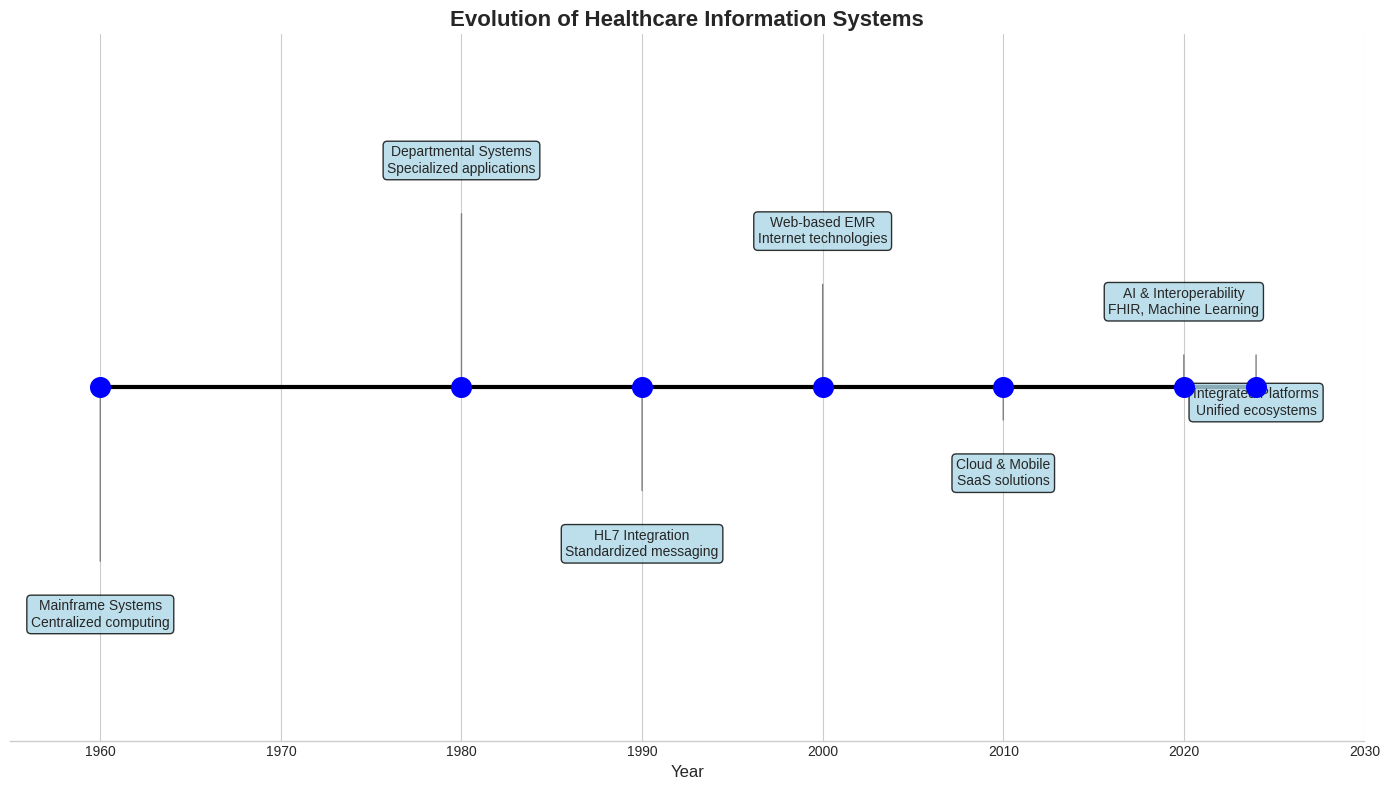

Write the Python code that produced this figure. (Note: this script raises an exception after producing the figure.)
import matplotlib.pyplot as plt
import matplotlib.patches as mpatches
from matplotlib.patches import FancyBboxPatch, Circle, Rectangle, FancyArrowPatch, Polygon
import numpy as np
import seaborn as sns
from datetime import datetime, timedelta

# Set style
plt.style.use('seaborn-v0_8-whitegrid')
sns.set_palette("husl")

# Figure 2.1 - Healthcare IT Evolution Timeline
def create_healthcare_it_timeline():
    fig, ax = plt.subplots(figsize=(14, 8))
    
    # Timeline data
    events = [
        {'year': 1960, 'event': 'Mainframe Systems', 'desc': 'Centralized computing', 'y': 0.2},
        {'year': 1980, 'event': 'Departmental Systems', 'desc': 'Specialized applications', 'y': 0.8},
        {'year': 1990, 'event': 'HL7 Integration', 'desc': 'Standardized messaging', 'y': 0.3},
        {'year': 2000, 'event': 'Web-based EMR', 'desc': 'Internet technologies', 'y': 0.7},
        {'year': 2010, 'event': 'Cloud & Mobile', 'desc': 'SaaS solutions', 'y': 0.4},
        {'year': 2020, 'event': 'AI & Interoperability', 'desc': 'FHIR, Machine Learning', 'y': 0.6},
        {'year': 2024, 'event': 'Integrated Platforms', 'desc': 'Unified ecosystems', 'y': 0.5}
    ]
    
    # Draw timeline
    ax.plot([1960, 2024], [0.5, 0.5], 'k-', linewidth=3)
    
    # Add events
    for event in events:
        # Event marker
        ax.scatter(event['year'], 0.5, s=200, c='blue', zorder=5)
        
        # Event box
        if event['y'] > 0.5:
            y_box = event['y']
            va = 'bottom'
            arrow_start = y_box - 0.05
        else:
            y_box = event['y']
            va = 'top'
            arrow_start = y_box + 0.05
            
        # Draw arrow
        ax.annotate('', xy=(event['year'], 0.5), xytext=(event['year'], arrow_start),
                   arrowprops=dict(arrowstyle='-', lw=1, color='gray'))
        
        # Event text box
        bbox_props = dict(boxstyle="round,pad=0.3", facecolor='lightblue', alpha=0.8)
        ax.text(event['year'], y_box, f"{event['event']}\n{event['desc']}", 
                ha='center', va=va, fontsize=10, bbox=bbox_props)
    
    # Title and labels
    ax.set_title('Evolution of Healthcare Information Systems', fontsize=16, fontweight='bold')
    ax.set_xlabel('Year', fontsize=12)
    ax.set_xlim(1955, 2030)
    ax.set_ylim(0, 1)
    ax.set_yticks([])
    
    # Remove top and right spines
    ax.spines['top'].set_visible(False)
    ax.spines['right'].set_visible(False)
    ax.spines['left'].set_visible(False)
    
    plt.tight_layout()
    plt.savefig('images/generated/healthcare_it_timeline.png', dpi=300, bbox_inches='tight')
    plt.close()

# Figure 4.2 - JWT Authentication Flow
def create_jwt_flow():
    fig, ax = plt.subplots(figsize=(12, 10))
    
    # Define components
    components = {
        'Client': {'pos': (2, 8), 'color': '#e3f2fd'},
        'API Gateway': {'pos': (6, 8), 'color': '#f3e5f5'},
        'Auth Service': {'pos': (10, 8), 'color': '#e8f5e9'},
        'LDAP': {'pos': (10, 5), 'color': '#fff3e0'},
        'Database': {'pos': (10, 2), 'color': '#ffebee'}
    }
    
    # Draw components
    for name, info in components.items():
        rect = FancyBboxPatch(
            (info['pos'][0]-1, info['pos'][1]-0.5), 2, 1,
            boxstyle="round,pad=0.1",
            facecolor=info['color'],
            edgecolor='darkgray',
            linewidth=2
        )
        ax.add_patch(rect)
        ax.text(info['pos'][0], info['pos'][1], name, ha='center', va='center', 
                fontsize=11, fontweight='bold')
    
    # Define flow steps
    flows = [
        {'from': 'Client', 'to': 'API Gateway', 'label': '1. Login Request\n(username/password)', 'style': 'solid'},
        {'from': 'API Gateway', 'to': 'Auth Service', 'label': '2. Validate\nCredentials', 'style': 'solid'},
        {'from': 'Auth Service', 'to': 'LDAP', 'label': '3. LDAP\nAuthentication', 'style': 'solid'},
        {'from': 'LDAP', 'to': 'Auth Service', 'label': '4. User Details', 'style': 'dashed'},
        {'from': 'Auth Service', 'to': 'Database', 'label': '5. Get User\nRoles/Permissions', 'style': 'solid'},
        {'from': 'Database', 'to': 'Auth Service', 'label': '6. Return\nPermissions', 'style': 'dashed'},
        {'from': 'Auth Service', 'to': 'API Gateway', 'label': '7. Generate JWT\n(with claims)', 'style': 'dashed'},
        {'from': 'API Gateway', 'to': 'Client', 'label': '8. Return JWT\n(httpOnly cookie)', 'style': 'dashed'}
    ]
    
    # Draw flows
    for i, flow in enumerate(flows):
        from_pos = components[flow['from']]['pos']
        to_pos = components[flow['to']]['pos']
        
        # Calculate arrow position
        if from_pos[0] == to_pos[0]:  # Vertical
            if from_pos[1] > to_pos[1]:  # Down
                start = (from_pos[0], from_pos[1] - 0.5)
                end = (to_pos[0], to_pos[1] + 0.5)
            else:  # Up
                start = (from_pos[0], from_pos[1] + 0.5)
                end = (to_pos[0], to_pos[1] - 0.5)
        else:  # Horizontal
            if from_pos[0] < to_pos[0]:  # Right
                start = (from_pos[0] + 1, from_pos[1])
                end = (to_pos[0] - 1, to_pos[1])
            else:  # Left
                start = (from_pos[0] - 1, from_pos[1])
                end = (to_pos[0] + 1, to_pos[1])
        
        # Draw arrow
        arrow_style = '->' if flow['style'] == 'solid' else '<-'
        ax.annotate('', xy=end, xytext=start,
                   arrowprops=dict(arrowstyle=arrow_style, lw=2, 
                                 color='blue' if flow['style'] == 'solid' else 'green',
                                 linestyle=flow['style']))
        
        # Add label
        mid_x = (start[0] + end[0]) / 2
        mid_y = (start[1] + end[1]) / 2
        ax.text(mid_x, mid_y, flow['label'], ha='center', va='center', 
                fontsize=9, bbox=dict(boxstyle="round,pad=0.2", facecolor='white', alpha=0.8))
    
    # Title
    ax.set_title('JWT Authentication Flow with LDAP Integration', fontsize=16, fontweight='bold')
    
    # Legend
    ax.plot([], [], 'b-', linewidth=2, label='Request')
    ax.plot([], [], 'g--', linewidth=2, label='Response')
    ax.legend(loc='lower right')
    
    ax.set_xlim(0, 12)
    ax.set_ylim(0, 10)
    ax.axis('off')
    
    plt.tight_layout()
    plt.savefig('images/generated/jwt_authentication_flow.png', dpi=300, bbox_inches='tight')
    plt.close()

# Table 2.1 - System Comparison
def create_system_comparison_table():
    fig, ax = plt.subplots(figsize=(12, 8))
    ax.axis('tight')
    ax.axis('off')
    
    # Data for comparison
    headers = ['Feature', 'AIDA-PCE\n(Legacy)', 'Epic', 'Cerner', 'Our System']
    data = [
        ['Architecture', 'Monolithic', 'Integrated Suite', 'Modular', 'Microservices'],
        ['User Interface', 'Desktop Only', 'Web/Mobile', 'Web/Mobile', 'Responsive Web'],
        ['Real-time Validation', 'Limited', 'Yes', 'Yes', 'Advanced'],
        ['Integration', 'Custom APIs', 'HL7/FHIR', 'HL7/FHIR', 'RESTful/HL7'],
        ['Cloud Support', 'No', 'Hybrid', 'Yes', 'Cloud-Ready'],
        ['Cost Model', 'License', 'Subscription', 'Subscription', 'Open Source'],
        ['Customization', 'Limited', 'Moderate', 'High', 'Very High'],
        ['AI/ML Features', 'None', 'Basic', 'Advanced', 'Planned']
    ]
    
    # Create table
    table = ax.table(cellText=data, colLabels=headers, loc='center', cellLoc='center')
    table.auto_set_font_size(False)
    table.set_fontsize(10)
    table.scale(1, 2)
    
    # Style header
    for i in range(len(headers)):
        table[(0, i)].set_facecolor('#4CAF50')
        table[(0, i)].set_text_props(weight='bold', color='white')
    
    # Style rows
    for i in range(1, len(data) + 1):
        for j in range(len(headers)):
            if j == 0:  # Feature column
                table[(i, j)].set_facecolor('#e3f2fd')
                table[(i, j)].set_text_props(weight='bold')
            elif j == 1:  # Legacy system
                table[(i, j)].set_facecolor('#ffebee')
            elif j == len(headers) - 1:  # Our system
                table[(i, j)].set_facecolor('#e8f5e9')
    
    plt.title('Comparison of Hospital Medication Management Systems', 
              fontsize=16, fontweight='bold', pad=20)
    plt.tight_layout()
    plt.savefig('images/generated/system_comparison_table.png', dpi=300, bbox_inches='tight')
    plt.close()

# Figure 4.7 - Monitoring Dashboard
def create_monitoring_dashboard():
    fig = plt.figure(figsize=(16, 10))
    
    # Create grid
    gs = fig.add_gridspec(3, 3, hspace=0.3, wspace=0.3)
    ax1 = fig.add_subplot(gs[0, :2])  # Response time
    ax2 = fig.add_subplot(gs[0, 2])   # Uptime
    ax3 = fig.add_subplot(gs[1, :])   # Request volume
    ax4 = fig.add_subplot(gs[2, 0])   # Error types
    ax5 = fig.add_subplot(gs[2, 1])   # API usage
    ax6 = fig.add_subplot(gs[2, 2])   # Active users
    
    # 1. Response Time Trend
    hours = list(range(24))
    response_times = 150 + 50 * np.sin(np.array(hours) * np.pi / 12) + np.random.normal(0, 10, 24)
    ax1.plot(hours, response_times, 'b-', linewidth=2)
    ax1.axhline(y=200, color='r', linestyle='--', label='SLA Limit')
    ax1.fill_between(hours, response_times, alpha=0.3)
    ax1.set_title('Average Response Time (Last 24h)', fontweight='bold')
    ax1.set_xlabel('Hour')
    ax1.set_ylabel('Response Time (ms)')
    ax1.legend()
    ax1.grid(True, alpha=0.3)
    
    # 2. Uptime Gauge
    uptime = 99.95
    colors = ['#4CAF50', '#f5f5f5']
    sizes = [uptime, 100-uptime]
    ax2.pie(sizes, colors=colors, startangle=90, counterclock=False)
    circle = Circle((0, 0), 0.7, color='white')
    ax2.add_patch(circle)
    ax2.text(0, 0, f'{uptime}%\nUptime', ha='center', va='center', 
             fontsize=16, fontweight='bold')
    ax2.set_title('System Uptime', fontweight='bold')
    
    # 3. Request Volume
    days = ['Mon', 'Tue', 'Wed', 'Thu', 'Fri', 'Sat', 'Sun']
    requests = [45000, 48000, 52000, 51000, 49000, 35000, 32000]
    bars = ax3.bar(days, requests, color='#2196F3')
    ax3.set_title('Daily Request Volume (Current Week)', fontweight='bold')
    ax3.set_ylabel('Number of Requests')
    for bar in bars:
        height = bar.get_height()
        ax3.text(bar.get_x() + bar.get_width()/2., height,
                f'{int(height/1000)}k', ha='center', va='bottom')
    
    # 4. Error Distribution
    error_types = ['Timeout', 'Auth', 'Validation', 'Server', 'Other']
    error_counts = [12, 8, 25, 5, 10]
    colors_err = ['#f44336', '#FF9800', '#FFEB3B', '#4CAF50', '#2196F3']
    ax4.pie(error_counts, labels=error_types, colors=colors_err, autopct='%1.1f%%')
    ax4.set_title('Error Distribution (Last 7 Days)', fontweight='bold')
    
    # 5. API Endpoint Usage
    endpoints = ['Login', 'Prescribe', 'Validate', 'Search', 'Report']
    usage = [850, 1200, 980, 650, 420]
    ax5.barh(endpoints, usage, color='#9C27B0')
    ax5.set_title('Top API Endpoints', fontweight='bold')
    ax5.set_xlabel('Calls per Hour')
    
    # 6. Active Users
    times = ['00:00', '06:00', '12:00', '18:00', '24:00']
    users = [20, 85, 150, 120, 20]
    ax6.fill_between(range(len(times)), users, alpha=0.3, color='#4CAF50')
    ax6.plot(range(len(times)), users, 'o-', color='#4CAF50', linewidth=2)
    ax6.set_title('Active Users Today', fontweight='bold')
    ax6.set_xticks(range(len(times)))
    ax6.set_xticklabels(times)
    ax6.set_ylabel('Number of Users')
    ax6.grid(True, alpha=0.3)
    
    plt.suptitle('Real-Time System Monitoring Dashboard', fontsize=18, fontweight='bold')
    plt.tight_layout()
    plt.savefig('images/generated/monitoring_dashboard.png', dpi=300, bbox_inches='tight')
    plt.close()

# Generate additional diagrams
if __name__ == "__main__":
    print("Generating additional diagrams...")
    
    create_healthcare_it_timeline()
    print("✓ Figure 2.1 - Healthcare IT Evolution Timeline")
    
    create_jwt_flow()
    print("✓ Figure 4.2 - JWT Authentication Flow")
    
    create_system_comparison_table()
    print("✓ Table 2.1 - System Comparison")
    
    create_monitoring_dashboard()
    print("✓ Figure 4.7 - Monitoring Dashboard")
    
    print("\nAll additional diagrams generated successfully!") 